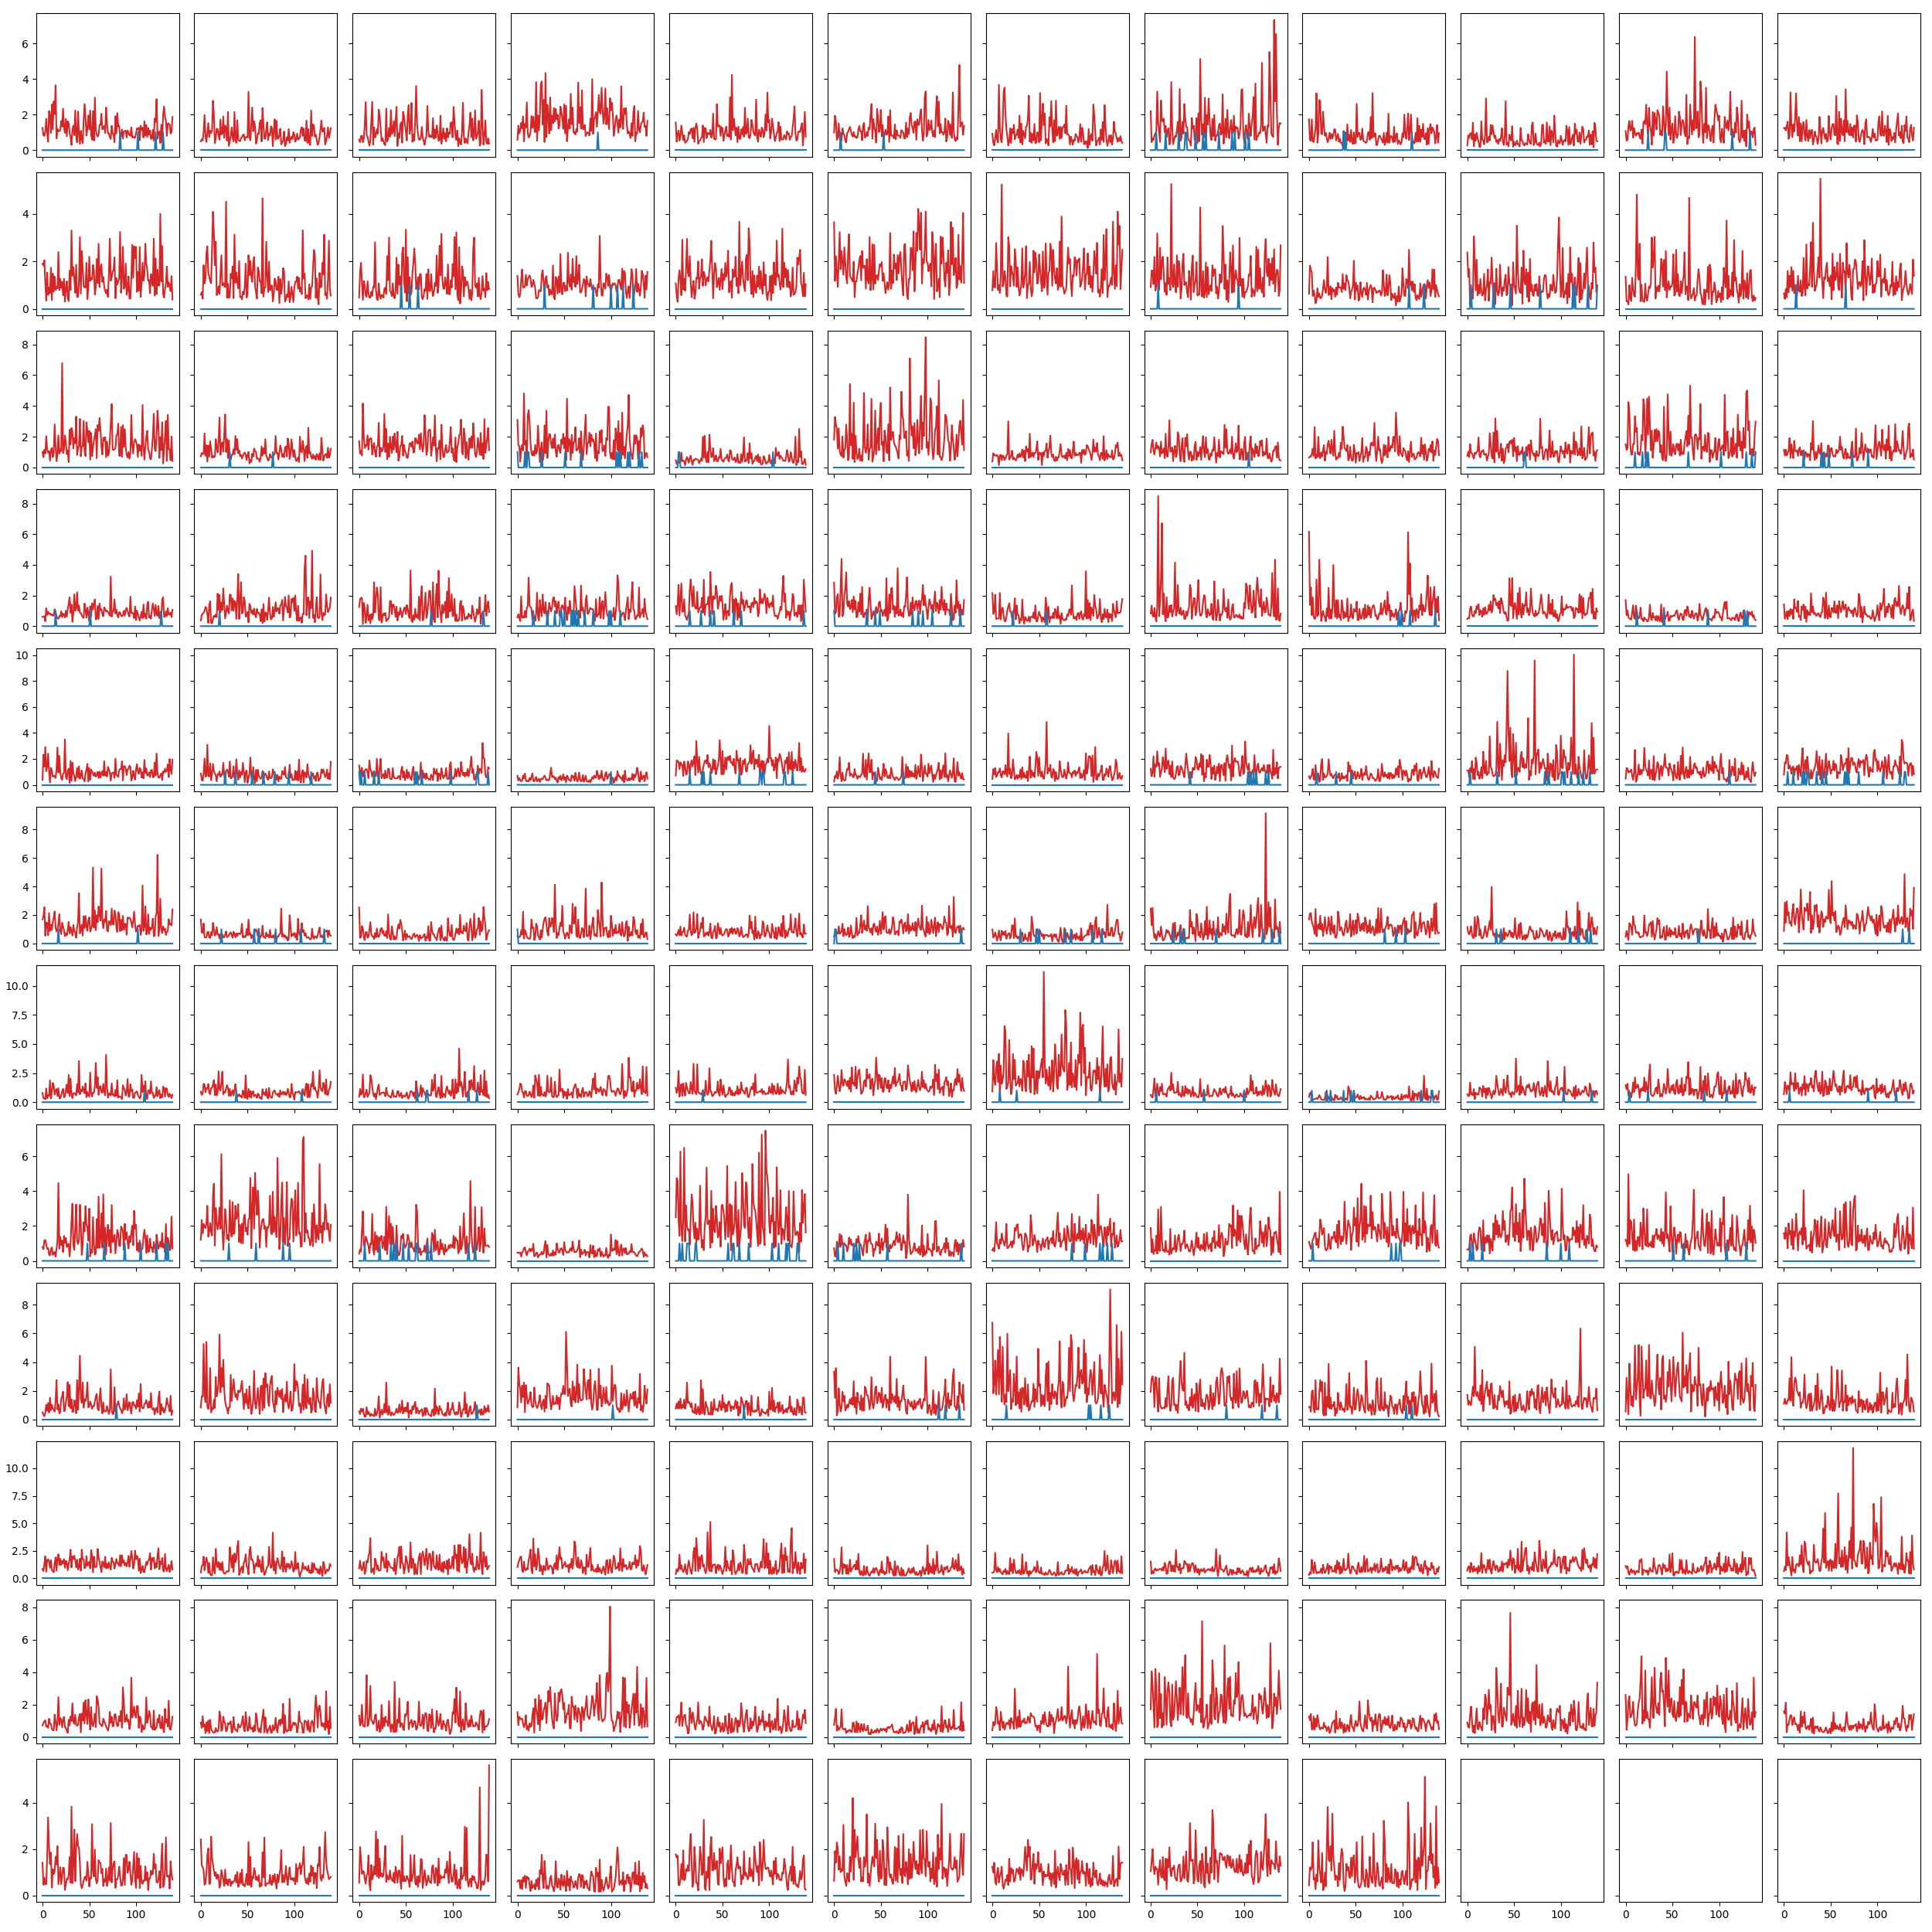

This figure's Python source:
from utils.data.create_local_t5data import get_trial_data
from datasets import get_testing_data
from utils_f import get_config
import numpy as np
from sklearn.linear_model import Ridge
from sklearn.model_selection import GridSearchCV
from sklearn.pipeline import make_pipeline
from sklearn.preprocessing import StandardScaler, MinMaxScaler
from datetime import datetime
from utils.plot.plot_true_vs_pred_mvmnt import plot_true_vs_pred_mvmnt
import torch
from utils_f import get_config_from_file, set_seeds
from datasets import get_trial_data, chop, smooth_spikes
from sklearn.preprocessing import StandardScaler
from sklearn.decomposition import PCA
from sklearn.pipeline import Pipeline
import plotly.graph_objects as go
from matplotlib import cm, colors
import matplotlib.pyplot as plt
import shutil
import os
import sys
import wandb
import pandas as pd
import copy


def test_func(config, model):

    model.eval()
    name = model.name 

    device = torch.device('cuda:0')
    set_seeds(config)

    # with wandb.init(project='Alignment HP Sweep', name='PCR readin 64dim xcorr -- 60ms') as run:

    # loop through data and run model on trials, need to get this from datasets
    trials_dict, means_dict, std_dict = get_testing_data(config)
    with torch.no_grad():
        outputs = {} # sessions
        for session in config.data.pretrain_sessions:
            outputs[session] = [] # conditions
            for condi, trials in trials_dict[session].items():
                outputs[session].append([]) #trials
                for trial in trials:
                    outputs[session][condi - 1].append(trial)

        # print(np.array(outputs).shape) (2, 8, 4, 200, 192) (sess, cond, tr, time, ch)  
        
        # plot each session pre-readout outputs colored by condition
        factors = []
        for sess_name, session in outputs.items():
            for condi, condition in enumerate(session):
                for trial in condition:
                    inp = chop(np.array(trial), 30, 29)
                    inp = torch.Tensor(inp).to(device)
                    # output, _ = model(inp, [sess_name for i in range(inp.shape[0])])
                    spikes = inp[:, -1, 5:]
                    names = [sess_name for i in range(inp.shape[0])]
                    rates, output = model(inp, names)

                    rates_m_rem = rates - torch.Tensor(means_dict[sess_name], device=rates.device)
                    rates_m_rem = torch.clamp(rates_m_rem, max=std_dict[sess_name]*2, min=-std_dict[sess_name]*2)
                    
                    pre_smoothed_output = output[:, -1, :].cpu().numpy()
                    output = smooth_spikes(pre_smoothed_output, config['data']['smth_std'], 10, False)
                    factors.append(output)

        rates_n = rates[0, :, :]
        plt.pcolormesh(rates_n.T.exp().cpu().numpy(), cmap = 'Reds' )
        plt.tight_layout()
        plt.savefig(f"images/{model.name}_rates_no_mean_rem.png")
        plt.close()

        rates_rem = rates_m_rem[0, :, :]
        plt.pcolormesh(rates_rem.T.exp().cpu().numpy(), cmap = 'Reds' )
        plt.tight_layout()
        plt.savefig(f"images/{model.name}_rates_mean_rem.png")
        plt.close()

        rates = rates[:, -1, 5:]
        plt.plot(smooth_spikes(spikes[:, 0].cpu().numpy(), 60, 10, False), label="Smooth Spikes")
        plt.plot(rates[:, 0].exp().cpu().numpy(), label="NDT Rates")
        plt.legend()
        plt.xlabel("Time (10ms bins)")
        plt.ylabel("Spks / sec")
        plt.tight_layout()
        plt.savefig(f"images/{name}_trial_rates_v_spikes_60ms.png")
        plt.close()


        # plt.plot(smooth_spikes(s_saved[29:, 0].cpu().numpy(), 60, 10, False))
        # plt.plot(r_saved[:, 0].exp().cpu().numpy())
        # plt.tight_layout()
        # plt.savefig(f"images/{name}_rates_v_spikes_60ms.png")
        # plt.close()

        # wandb.log({
        #     "trial_rates_v_smth_spikes_60ms": wandb.Image(f"images/{name}_trial_rates_v_spikes_60ms.png"),
        #     # "rates_v_smth_spikes_60ms": wandb.Image(f"images/{name}_rates_v_spikes_60ms.png"),
        # })

        factors = np.array(factors)
        fs = factors.shape
        factors = factors.reshape((fs[0] * fs[1], fs[2]))
        pca = Pipeline([('scaling', StandardScaler()), ('pca', PCA(n_components=3))])
        # pca = PCA(n_components=3)
        pca.fit(factors)

        # for name, session in outputs.items():
        #     fig = go.Figure()
        #     for condi, condition in enumerate(session):
        #         for trial in condition:
        #             inp = chop(np.array(trial), 30, 29)
        #             inp = torch.Tensor(inp).to(device)
        #             # output, _ = model(inp, [name for i in range(inp.shape[0])])
        #             _, output = model(inp, [name for i in range(inp.shape[0])])
        #             pre_smoothed_output = output[:, -1, :].cpu().numpy()
        #             output = smooth_spikes(pre_smoothed_output, config['data']['smth_std'], 10, False)
        #             low_d_factors = pca.transform(output)
        #             fig.add_trace(
        #                 go.Scatter3d(
        #                     x=low_d_factors[:, 0], 
        #                     y=low_d_factors[:, 1], 
        #                     z=low_d_factors[:, 2],
        #                     mode='lines',
        #                     line=dict(color=f'{colors.rgb2hex(cm.tab10(condi))}'),
        #                 )
        #             )
        #     fig.update_layout(
        #         width=460,
        #         height=500,
        #         autosize=False,
        #         showlegend=False,
        #         title={
        #             'text': "Multisession Condition Avg PCs",
        #             'y':0.96,
        #             'yanchor': 'bottom'
        #         },
        #         scene=dict(
        #             xaxis_showspikes=False,
        #             yaxis_showspikes=False,
        #             zaxis_showspikes=False,
        #             xaxis_title="PC1",
        #             yaxis_title="PC2",
        #             zaxis_title="PC3",
        #             camera=dict(
        #                 center=dict(
        #                     x=0.065,
        #                     y=0.0,
        #                     z=-0.075,
        #                     # z=-0.12,
        #                 ),
        #                 eye=dict(
        #                     x=1.3, 
        #                     y=1.3, 
        #                     z=1.3
        #                 )
        #             ),
        #             aspectratio = dict( x=1, y=1, z=1 ),
        #             aspectmode = 'manual'
        #         ),
        #     )

        #     fig.update_layout(margin=dict(r=0, l=0, b=0, t=20))
        #     config2 = {'displayModeBar': False}
        #     html_string = fig.to_html(config=config)


        #     wandb.log({f"{name}_PCs": wandb.Html(html_string, inject=False)})

        #     fig.write_html(f"{name}_PCs.html", config=config2)

        fig = go.Figure()
        for name, session in outputs.items():
            for condi, condition in enumerate(session):
                for trial in condition:
                    inp = chop(np.array(trial), 30, 29)
                    inp = torch.Tensor(inp).to(device)
                    _, output = model(inp, [name for i in range(inp.shape[0])])
                    pre_smoothed_output = output[:, -1, :].cpu().numpy()
                    output = smooth_spikes(pre_smoothed_output, config['data']['smth_std'], 10, False)
                    low_d_factors = pca.transform(output)
                    fig.add_trace(
                        go.Scatter3d(
                            x=low_d_factors[:, 0], 
                            y=low_d_factors[:, 1], 
                            z=low_d_factors[:, 2],
                            mode='lines',
                            line=dict(color=f'{colors.rgb2hex(cm.tab10(condi))}'),
                        )
                    )
        fig.update_layout(
            width=430,
            height=410,
            autosize=False,
            showlegend=False,
            title={
                'text': "Single Trial PCs",
                'y':0.96,
                'yanchor': 'bottom'
            },
            scene=dict(
                xaxis_showspikes=False,
                yaxis_showspikes=False,
                zaxis_showspikes=False,
                xaxis_title="PC1",
                yaxis_title="PC2",
                zaxis_title="PC3",
                camera=dict(
                    center=dict(
                        x=0.065,
                        y=0.0,
                        z=-0.075,
                        # z=-0.12,
                    ),
                    eye=dict(
                        x=1.3, 
                        y=1.3, 
                        z=1.3
                    )
                ),
                aspectratio = dict( x=1, y=1, z=1 ),
                aspectmode = 'manual'
            ),
        )

        fig.update_layout(margin=dict(r=0, l=0, b=0, t=20))
        config2 = {'displayModeBar': False}
        html_string = fig.to_html(config=config2)
        wandb.log({f"single_trial_PCs.html": wandb.Html(html_string, inject=False)})


        cond_avs = []
        for name, session in outputs.items():
            sess_av = []
            for condi, condition in enumerate(session):
                cond_av = []
                for trial in condition:
                    inp = chop(np.array(trial), 30, 29)
                    inp = torch.Tensor(inp).to(device)
                    _, output = model(inp, [name for i in range(inp.shape[0])])
                    pre_smoothed_output = output[:, -1, :].cpu().numpy()
                    output = smooth_spikes(pre_smoothed_output, config['data']['smth_std'], 10, False)
                    low_d_factors = pca.transform(output)
                    cond_av.append(low_d_factors)
                sess_av.append(np.array(cond_av).mean(0))
            cond_avs.append(sess_av)

        fig = go.Figure()
        for session in cond_avs:
            for condi, condition in enumerate(session):
                fig.add_trace(
                    go.Scatter3d(
                        x=condition[:, 0], 
                        y=condition[:, 1], 
                        z=condition[:, 2],
                        mode='lines',
                        line=dict(color=f'{colors.rgb2hex(cm.tab10(condi))}'),
                    )
                )
        fig.update_layout(
            width=430,
            height=410,
            autosize=False,
            showlegend=False,
            title={
                'text': "Condition Averaged PCs",
                'y':0.96,
                'yanchor': 'bottom'
            },
            scene=dict(
                xaxis_showspikes=False,
                yaxis_showspikes=False,
                zaxis_showspikes=False,
                xaxis_title="PC1",
                yaxis_title="PC2",
                zaxis_title="PC3",
                camera=dict(
                    center=dict(
                        x=0.065,
                        y=0.0,
                        z=-0.075,
                        # z=-0.12,
                    ),
                    eye=dict(
                        x=1.3, 
                        y=1.3, 
                        z=1.3
                    )
                ),
                aspectratio = dict( x=1, y=1, z=1 ),
                aspectmode = 'manual'
            ),
        )

        fig.update_layout(margin=dict(r=0, l=0, b=0, t=20))
        config2 = {'displayModeBar': False}
        html_string = fig.to_html(config=config2)

        wandb.log({'PC_plots_cond_avg': wandb.Html(html_string, inject=False)})
    wandb.finish()
        
        
def plot_xcorr_hist( xcorr_data, hist_binwidth=0.0001, title=None , i='error'):
    """
    plot histogram of xcorr counts
    """
    plt.clf()
    plt.Figure()
    plt.subplots(1, 1, figsize=(8, 6))
    data = np.vstack( xcorr_data )
    # data = xcorr_data 
    plt.hist( data, bins=np.arange( min(data), max(data) + hist_binwidth, hist_binwidth ), edgecolor='black')
    plt.yscale( 'log' )
    plt.xlabel( 'Cross-Correlation' )
    plt.ylabel( 'Counts' )
    if title is not None:
        plt.title( title )
    plt.axvline(0.2, color='k', linestyle='dashed', linewidth=1)
    plt.tight_layout()
    plt.savefig(f'xcorr_test_{i}.png', facecolor='white', transparent=False)
    plt.close()  

def test(path=None):
    if path == None:
        if len(sys.argv) == 1 or len(sys.argv) > 2:
            print("Invalid Arguments...\n\nYou must supply a path to a '.pt' file.")
            exit()
        path = sys.argv[1]
    name = path[:path.rindex('/')].split('/')[-1]
    config = get_config_from_file(path[:path.rindex('/')+1]+'config.yaml')
    if not os.path.isdir(f"plots/{name}"): os.makedirs(f"plots/{name}")
    shutil.copyfile(path[:path.rindex('/')+1]+'config.yaml', f"plots/{name}/config.yaml")
    device = torch.device('cuda:0')

    set_seeds(config)

    model = torch.load(path).to(device)
    model.name = name

    model.eval()

    device = torch.device('cuda:0')
    set_seeds(config)

    with wandb.init(project='Alignment PSTH Visualization Check', name='honest-sweep-10') as run:

        # trials_dict, datasets = get_testing_data(config)
        datasets = get_testing_data(config)
        session_csv = pd.read_csv(f'{config.data.dir}/sessions.csv')

        session_rates_mean_rem_div = {}
        session_rates_mean_rem = {}
        session_rates = {}
        session_means = {}
        session_factors = {}

        trialized_data = {}
        for session in config.data.pretrain_sessions:
            dataset = copy.deepcopy(datasets[session]) # do not want to run xcorr on test data

            session_csv = pd.read_csv(f'{config.data.dir}/sessions.csv')

            if config.data.rem_xcorr: 
                corr, corr_chans, pairs = dataset.get_pair_xcorr('spikes', threshold=0.2, zero_chans=True)
                # plot_xcorr_hist(pairs, i=f'{session}', hist_binwidth=0.005, title=f'{session}')
               
            dataset.resample(config.data.bin_size / 1000)
            dataset.smooth_spk(20, name='smth') # for use if we want to take mean and std of smth values

            failed_trials = ~dataset.trial_info['is_successful'] 
            center_trials = dataset.trial_info['is_center_target']
            ol_block = session_csv.loc[session_csv['session_id'] == session, 'ol_blocks'].item()
            cl_blocks =  ~dataset.trial_info['block_num'].isin([ol_block]).values.squeeze()

            spks = dataset.data[dataset.data['blockNums'].isin([ol_block]).values.squeeze()].spikes.to_numpy()
            spks_idx = dataset.data[dataset.data['blockNums'].isin([ol_block]).values.squeeze()].spikes.index

            n_channels = dataset.data.spikes.shape[-1]

            n_heldout = int(config.data.heldout_pct * n_channels)
            n_heldin = n_channels - n_heldout
            np.random.seed(config.setup.seed)
            heldout_channels = np.random.choice(n_channels, n_heldout, replace=False)
            heldin_channels = torch.ones(n_channels, dtype=bool)
            heldin_channels[heldout_channels] = False
            
            mean = dataset.data[dataset.data['blockNums'].isin([ol_block]).values.squeeze()].spikes_smth.mean(0).to_numpy()
            std = dataset.data[dataset.data['blockNums'].isin([ol_block]).values.squeeze()].spikes_smth.std(0).to_numpy()
            # mean = dataset.data[dataset.data['blockNums'].isin([ol_block]).values.squeeze()].spikes.mean(0).to_numpy()
            # std = dataset.data[dataset.data['blockNums'].isin([ol_block]).values.squeeze()].spikes.std(0).to_numpy()

            chopped_spks = chop(np.array(spks[:, heldin_channels]), 30, 29)
            hi_chopped_spks = torch.Tensor(chopped_spks).to(device)

            names = [session for i in range(hi_chopped_spks.shape[0])]
            with torch.no_grad():
                rates, output = model(hi_chopped_spks, names)

            chans = []
            for ch in corr_chans:
                if 'ch00' in ch:
                    chans.append(int(ch.split('ch00')[1]))
                elif 'ch0' in ch:
                    chans.append(int(ch.split('ch0')[1]))
                elif 'ch' in ch:
                    chans.append(int(ch.split('ch')[1]))
            not_corr_channels = torch.ones(rates.shape[-1], dtype=bool)
            not_corr_channels[chans] = False

            heldin_not_corr_idxs = not_corr_channels[heldin_channels]
            heldout_not_corr_idxs = not_corr_channels[heldout_channels]
            all_not_corr_channels = np.expand_dims(np.expand_dims(np.concatenate((heldin_not_corr_idxs, heldout_not_corr_idxs), -1), 0), 0)

            rates = rates.exp().cpu().numpy()
            heldin_rates_saved = rates[:, :, :n_heldin]
            heldout_rates_saved = rates[:, :, n_heldin:]

            heldin_rates_mean = np.expand_dims(mean[heldin_channels], 0)
            heldout_rates_mean = np.expand_dims(mean[heldout_channels], 0)
            heldin_rates_std = np.expand_dims(std[heldin_channels], 0)
            heldout_rates_std = np.expand_dims(std[heldout_channels], 0)

            heldin_rates_mean_rem = heldin_rates_saved - heldin_rates_mean
            heldout_rates_mean_rem = heldout_rates_saved - heldout_rates_mean

            heldin_rates_mean_rem_div = heldin_rates_mean_rem / heldin_rates_std
            heldout_rates_mean_rem_div = heldout_rates_mean_rem / heldout_rates_std

            all_rates_mean_rem_div = np.concatenate((heldin_rates_mean_rem_div, heldout_rates_mean_rem_div), -1)
            ar_shape = all_rates_mean_rem_div.shape
            all_rates_mean_rem_div_no_corr = all_rates_mean_rem_div[np.repeat(np.repeat(all_not_corr_channels, ar_shape[1], 1), ar_shape[0], 0)]

            session_factors[session] = output.cpu().numpy()
            session_rates_mean_rem_div[session] = all_rates_mean_rem_div_no_corr.reshape((ar_shape[0], ar_shape[1], -1))
            
            hi_shape = heldin_rates_mean_rem.shape
            
            heldin_not_corr_idxs_exp = np.repeat(np.repeat(heldin_not_corr_idxs, hi_shape[1], 1), hi_shape[0], 0)
            heldout_not_corr_idxs_exp = np.repeat(np.repeat(heldin_not_corr_idxs, hi_shape[1], 1), hi_shape[0], 0)
            
            

            session_rates_mean_rem[session] = np.expand_dims(np.concatenate(
                (heldin_rates_mean_rem[heldin_not_corr_idxs_exp], heldout_rates_mean_rem[heldout_not_corr_idxs_exp]), 
                -1
            ), 0)


            r_shape = rates.shape
            session_rates[session] = rates[np.repeat(np.repeat(all_not_corr_channels, r_shape[1], 1), r_shape[0], 0)].reshape((r_shape[0], r_shape[1], -1))
            session_means[session] = np.expand_dims(np.concatenate(
                (heldin_rates_mean[np.expand_dims(heldin_not_corr_idxs, 0)], heldout_rates_mean[np.expand_dims(heldout_not_corr_idxs, 0)]), 
                -1
            ), 0)

            factors_df = pd.DataFrame(output[:, -1, :].cpu().numpy(), index=spks_idx[29:], columns=pd.MultiIndex.from_tuples([('factors', f'{i}') for i in range(output.shape[-1])]))
            dataset.data = pd.concat([dataset.data, factors_df], axis=1)

            dataset.smooth_spk(config['data']['smth_std'], signal_type='factors', name='smth')

            ignored_trials = failed_trials | center_trials | cl_blocks
            ignored_trials[1] = True

            trial_data = dataset.make_trial_data(
                align_field='start_time',
                align_range=(0, config.data.trial_len),
                allow_overlap=True,
                ignored_trials= ignored_trials
            )

            trial_data.sort_index(axis=1, inplace=True)
            trial_data['X&Y'] = list(zip(trial_data['targetPos']['x'], trial_data['targetPos']['y']))
            trial_data['condition'] = 0

            for xy, id in list(zip(trial_data['X&Y'].unique(), np.arange(1,9))):
                indices = trial_data.index[trial_data['X&Y'] == xy]
                trial_data.loc[indices, 'condition'] = id
            
            trialized_data[session] = trial_data

        # for i in range(session_rates[config.data.pretrain_sessions[0]].shape[0]):
        #     plt.pcolormesh(session_rates[config.data.pretrain_sessions[0]][i].T, cmap = 'Reds' )
        #     plt.tight_layout()
        #     plt.savefig(f"images/test/{model.name}_rates_{i}.png")
        #     plt.close()


        plt.pcolormesh(session_factors[config.data.pretrain_sessions[0]][0].T, cmap = 'Reds' )
        plt.tight_layout()
        plt.savefig(f"images/{model.name}_factors.png")
        plt.close()

        plt.pcolormesh(session_rates_mean_rem[config.data.pretrain_sessions[0]][0].T, cmap = 'Reds' )
        plt.tight_layout()
        plt.savefig(f"images/{model.name}_means_rem.png")
        plt.close()

        plt.pcolormesh(session_factors[config.data.pretrain_sessions[0]][0].T, cmap = 'Reds' )
        plt.tight_layout()
        plt.savefig(f"images/{model.name}_factors.png")
        plt.close()

        plt.pcolormesh(session_factors[config.data.pretrain_sessions[0]][37].T, cmap = 'Reds' )
        plt.tight_layout()
        plt.savefig(f"images/{model.name}_factors_37.png")
        plt.close()

        plt.pcolormesh(session_rates_mean_rem_div[config.data.pretrain_sessions[0]][0].T, cmap = 'Reds' )
        plt.tight_layout()
        plt.savefig(f"images/{model.name}_rates_mean_rem_div.png")
        plt.close()

        plt.pcolormesh(session_rates_mean_rem_div[config.data.pretrain_sessions[0]][37].T, cmap = 'Reds' )
        plt.tight_layout()
        plt.savefig(f"images/{model.name}_rates_mean_rem_div_37.png")
        plt.close()

        plt.pcolormesh(session_rates[config.data.pretrain_sessions[0]][0].T, cmap = 'Reds' )
        plt.tight_layout()
        plt.savefig(f"images/{model.name}_rates.png")
        plt.close()

        plt.pcolormesh(session_rates[config.data.pretrain_sessions[0]][37].T, cmap = 'Reds' )
        plt.tight_layout()
        plt.savefig(f"images/{model.name}_rates_37.png")
        plt.close()

        plt.pcolormesh(session_means[config.data.pretrain_sessions[0]].T, cmap = 'Reds' )
        plt.tight_layout()
        plt.savefig(f"images/{model.name}_means.png")
        plt.close()

        wandb.log({
            "rates": wandb.Image(f"images/{model.name}_rates.png"),
            "factors": wandb.Image(f"images/{model.name}_factors.png"),
            "means": wandb.Image(f"images/{model.name}_means.png"),
            "rates_mean_rem_div": wandb.Image(f"images/{model.name}_rates_mean_rem_div.png"),
            "rates_37": wandb.Image(f"images/{model.name}_rates_37.png"),
            "factors_37": wandb.Image(f"images/{model.name}_factors_37.png"),
            "rates_mean_rem_div_37": wandb.Image(f"images/{model.name}_rates_mean_rem_div_37.png"),
        })

        factors = []
        for session in config.data.pretrain_sessions:    
            for cond_id, trials in trialized_data[session].groupby('condition'):
                for trial_id, trial in trials.groupby('trial_id'):
                    factors.append(trial.factors_smth)

        factors = np.array(factors)
        fs = factors.shape
        factors = factors.reshape((fs[0] * fs[1], fs[2]))
        pca = Pipeline([('scaling', StandardScaler()), ('pca', PCA(n_components=3))])
        pca.fit(factors)

        # COND AVG
            
        fig = go.Figure()
        for session in config.data.pretrain_sessions:    
            for cond_id, trials in trialized_data[session].groupby('condition'):
                avg_trials = []
                for trial_id, trial in trials.groupby('trial_id'):
                    avg_trials.append(pca.transform(trial.factors_smth))
                avg_trials = np.array(avg_trials).mean(0)
                fig.add_trace(
                    go.Scatter3d(
                        x=avg_trials[:, 0], 
                        y=avg_trials[:, 1], 
                        z=avg_trials[:, 2],
                        mode='lines',
                        line=dict(color=f'{colors.rgb2hex(cm.tab10(cond_id))}'),
                    )
                )

        fig.update_layout(
            width=430,
            height=410,
            autosize=False,
            showlegend=False,
            title={
                'text': "Condition Averaged PCs",
                'y':0.96,
                'yanchor': 'bottom'
            },
            scene=dict(
                xaxis_showspikes=False,
                yaxis_showspikes=False,
                zaxis_showspikes=False,
                xaxis_title="PC1",
                yaxis_title="PC2",
                zaxis_title="PC3",
                camera=dict(
                    center=dict(
                        x=0.065,
                        y=0.0,
                        z=-0.075,
                        # z=-0.12,
                    ),
                    eye=dict(
                        x=1.3, 
                        y=1.3, 
                        z=1.3
                    )
                ),
                aspectratio = dict( x=1, y=1, z=1 ),
                aspectmode = 'manual'
            ),
        )

        fig.update_layout(margin=dict(r=0, l=0, b=0, t=20))
        config2 = {'displayModeBar': False}
        html_string = fig.to_html(config=config2)

        wandb.log({'PC_plots_cond_avg': wandb.Html(html_string, inject=False)})


        # SINGLE TRIAL

        fig = go.Figure()
        for session in config.data.pretrain_sessions:    
            for cond_id, trials in trialized_data[session].groupby('condition'):
                for trial_id, trial in trials.groupby('trial_id'):
                    pc_factors = pca.transform(trial.factors_smth)
                    fig.add_trace(
                        go.Scatter3d(
                            x=pc_factors[:, 0], 
                            y=pc_factors[:, 1], 
                            z=pc_factors[:, 2],
                            mode='lines',
                            line=dict(color=f'{colors.rgb2hex(cm.tab10(cond_id))}'),
                        )
                    )

        fig.update_layout(
            width=430,
            height=410,
            autosize=False,
            showlegend=False,
            title={
                'text': "Single Trial PCs",
                'y':0.96,
                'yanchor': 'bottom'
            },
            scene=dict(
                xaxis_showspikes=False,
                yaxis_showspikes=False,
                zaxis_showspikes=False,
                xaxis_title="PC1",
                yaxis_title="PC2",
                zaxis_title="PC3",
                camera=dict(
                    center=dict(
                        x=0.065,
                        y=0.0,
                        z=-0.075,
                        # z=-0.12,
                    ),
                    eye=dict(
                        x=1.3, 
                        y=1.3, 
                        z=1.3
                    )
                ),
                aspectratio = dict( x=1, y=1, z=1 ),
                aspectmode = 'manual'
            ),
        )

        fig.update_layout(margin=dict(r=0, l=0, b=0, t=20))
        config2 = {'displayModeBar': False}
        html_string = fig.to_html(config=config2)

        wandb.log({'PC_plots_single_trial': wandb.Html(html_string, inject=False)})


        # PLOT PSTH
        
        # channels = [0, 1, 2]
        # conds = [0, 1, 2]

        # session_list_new = []
        # for idx, session in enumerate(config.data.pretrain_sessions):
        #     cond_list = []
        #     for condi in trialized_data[session].groupby('condition'):
        #     # for condi in trials_dict[session]:
        #         if condi <= 3:
        #             tr_list = []
        #             for trial in trials_dict[session][condi]:
        #                 tr_list.append(trial[:, channel])
        #             cond_list.append(np.mean(tr_list, 0))
        #     session_list_new.append(cond_list)

        # nrows = math.ceil(len(session_list) / 3)
        # ncols = 3

        # fig, axes = plt.subplots(nrows=nrows, ncols=ncols, figsize=(18, nrows * 4))

        # axes = axes.flatten()

        # ids = 0
        # for irow in range(nrows):
        #     for icol in range(ncols):
        #         ax = axes[irow, icol]
        #         if ids < len(session_list):
        #             ax.set_title(session_list[ids])
        #             for condi, cond in enumerate(session_list_new[ids]):
        #                 ax.plot(cond, color=cm.tab10(condi))
        #             ids += 1
        # data = []
        # for session in config.data.pretrain_sessions:    
        #     for cond_id, trials in trialized_data[session].groupby('condition'):
        #         if cond_id in conds:
        #             print(cond_id)
        #             avg_trials = []
        #             for trial_id, trial in trials.groupby('trial_id'):
        #                 avg_trials.append(trial.rates)
        #             avg_trials = np.array(avg_trials).mean(0)

        # st = fig.suptitle(f'Condition 1-3 PSTHs for Channel {channel}')
        # plt.savefig(f'cond_1-3_chan_{channel}_PSTH.png', bbox_extra_artists=[st], bbox_inches='tight')

        # wandb.log({f'Channel_{channel}_cond_1-3_PSTHs': wandb.Image(f'cond_1-3_chan_{channel}_PSTH.png')})









        # # loop through data and run model on trials, need to get this from datasets
        # trials_dict, means_dict, std_dict, scaler_list, heldin_dict, heldout_dict, corr_chans = get_testing_data(config)            
            
        # # print([split(i, corr_chans])
        # with torch.no_grad():
        #     outputs = {} # sessions
        #     for session in config.data.pretrain_sessions:
        #         outputs[session] = [] # conditions
        #         for condi, trials in trials_dict[session].items():
        #             outputs[session].append([]) #trials
        #             for trial in trials:
        #                 outputs[session][condi - 1].append(trial)

        #     # print(np.array(outputs).shape) (2, 8, 4, 200, 192) (sess, cond, tr, time, ch)  
            
        #     # plot each session pre-readout outputs colored by condition
        #     factors = []
        #     for sess_name, session in outputs.items():
        #         for condi, condition in enumerate(session):
        #             for trial in condition:
        #                 inp = chop(np.array(trial), 30, 29)
        #                 inp = torch.Tensor(inp).to(device)

        #                 # output, _ = model(inp, [sess_name for i in range(inp.shape[0])])
        #                 spikes = inp[:, -1, 5:]
        #                 names = [sess_name for i in range(inp.shape[0])]
        #                 rates, output = model(inp, names)

        #                 rates_m_rem = rates.exp()
        #                 # rates_m_rem = rates.exp() - torch.Tensor(means_dict[sess_name]).to(rates.device)
        #                 rates_m_rem = rates_m_rem.cpu().numpy()
        #                 # rates_m_rem = torch.min(rates_m_rem, torch.Tensor(std_dict[sess_name]*2).to(rates.device))
        #                 # rates_m_rem = torch.max(rates_m_rem, torch.Tensor(-std_dict[sess_name]*2).to(rates.device))
        #                 # rates_m_rem = torch.clamp(rates_m_rem, max=std_dict[sess_name]*2, min=-std_dict[sess_name]*2)
                        
        #                 chans = []
        #                 for ch in corr_chans[sess_name]:
        #                     if 'ch00' in ch:
        #                         chans.append(int(ch.split('ch00')[1]))
        #                     elif 'ch0' in ch:
        #                         chans.append(int(ch.split('ch0')[1]))
        #                     elif 'ch' in ch:
        #                         chans.append(int(ch.split('ch')[1]))

        #                 not_corr_channels = torch.ones(rates.shape[-1], dtype=bool)
        #                 not_corr_channels[chans] = False

        #                 means_s = np.expand_dims(means_dict[sess_name].to_numpy()[heldin_dict[sess_name]], 0)
                        
        #                 corr_idxs = not_corr_channels[heldin_dict[sess_name]]
        #                 comb = heldin_dict[sess_name] & not_corr_channels
                        
        #                 means = np.expand_dims(means_dict[sess_name].to_numpy()[comb], 0)
        #                 rates_saved = rates_m_rem[:, :, :means_s.shape[-1]]
        #                 rates_saved = rates_saved[:, :, corr_idxs]
        #                 rates_m_rem = rates_saved - np.expand_dims(means_dict[sess_name].to_numpy()[comb], 0)
        #                 rates_m_rem_div = rates_m_rem / np.expand_dims(std_dict[sess_name].to_numpy()[comb], 0)

        #                 pre_smoothed_output = output[:, -1, :].cpu().numpy()
        #                 output = smooth_spikes(pre_smoothed_output, config['data']['smth_std'], 10, False)
        #                 factors.append(output)

        #     # for i in range(rates_saved.shape[0]):
        #     #     plt.pcolormesh(rates_saved[i, :, :].T, cmap = 'Reds' )
        #     #     plt.tight_layout()
        #     #     plt.savefig(f"images/test/{model.name}_rates_no_mean_rem_{i}.png")
        #     #     plt.close()

        #     plt.pcolormesh(rates_saved[20, :, :].T, cmap = 'Reds' )
        #     plt.tight_layout()
        #     plt.savefig(f"images/{model.name}_rates_no_mean_rem.png")
        #     plt.close()

        #     plt.pcolormesh(means.T, cmap = 'Reds' )
        #     plt.tight_layout()
        #     plt.savefig(f"images/{model.name}_means.png")
        #     plt.close()

        #     plt.pcolormesh(rates_m_rem[20, :, :].T, cmap = 'Reds' )
        #     plt.tight_layout()
        #     plt.savefig(f"images/{model.name}_rates_mean_rem.png")
        #     plt.close()

        #     plt.pcolormesh(rates_m_rem_div[20, :, :].T, cmap = 'Reds' )
        #     plt.tight_layout()
        #     plt.savefig(f"images/{model.name}_rates_mean_rem_div.png")
        #     plt.close()

        #     rates = rates[:, -1, 5:]
        #     plt.plot(smooth_spikes(spikes[:, 0].cpu().numpy(), 60, 10, False), label="Smooth Spikes")
        #     plt.plot(rates[:, 0].exp().cpu().numpy(), label="NDT Rates")
        #     plt.legend()
        #     plt.xlabel("Time (10ms bins)")
        #     plt.ylabel("Spks / sec")
        #     plt.tight_layout()
        #     plt.savefig(f"images/{name}_trial_rates_v_spikes_60ms.png")
        #     plt.close()

        #     # plt.plot(smooth_spikes(s_saved[29:, 0].cpu().numpy(), 60, 10, False))
        #     # plt.plot(r_saved[:, 0].exp().cpu().numpy())
        #     # plt.tight_layout()
        #     # plt.savefig(f"images/{name}_rates_v_spikes_60ms.png")
        #     # plt.close()

        #     # wandb.log({
        #     #     "trial_rates_v_smth_spikes_60ms": wandb.Image(f"images/{name}_trial_rates_v_spikes_60ms.png"),
        #     #     # "rates_v_smth_spikes_60ms": wandb.Image(f"images/{name}_rates_v_spikes_60ms.png"),
        #     # })

        #     factors = np.array(factors)
        #     fs = factors.shape
        #     factors = factors.reshape((fs[0] * fs[1], fs[2]))
        #     pca = Pipeline([('scaling', StandardScaler()), ('pca', PCA(n_components=3))])
        #     # pca = PCA(n_components=3)
        #     pca.fit(factors)

        #     # for name, session in outputs.items():
        #     #     fig = go.Figure()
        #     #     for condi, condition in enumerate(session):
        #     #         for trial in condition:
        #     #             inp = chop(np.array(trial), 30, 29)
        #     #             inp = torch.Tensor(inp).to(device)
        #     #             # output, _ = model(inp, [name for i in range(inp.shape[0])])
        #     #             _, output = model(inp, [name for i in range(inp.shape[0])])
        #     #             pre_smoothed_output = output[:, -1, :].cpu().numpy()
        #     #             output = smooth_spikes(pre_smoothed_output, config['data']['smth_std'], 10, False)
        #     #             low_d_factors = pca.transform(output)
        #     #             fig.add_trace(
        #     #                 go.Scatter3d(
        #     #                     x=low_d_factors[:, 0], 
        #     #                     y=low_d_factors[:, 1], 
        #     #                     z=low_d_factors[:, 2],
        #     #                     mode='lines',
        #     #                     line=dict(color=f'{colors.rgb2hex(cm.tab10(condi))}'),
        #     #                 )
        #     #             )
        #     #     fig.update_layout(
        #     #         width=460,
        #     #         height=500,
        #     #         autosize=False,
        #     #         showlegend=False,
        #     #         title={
        #     #             'text': "Multisession Condition Avg PCs",
        #     #             'y':0.96,
        #     #             'yanchor': 'bottom'
        #     #         },
        #     #         scene=dict(
        #     #             xaxis_showspikes=False,
        #     #             yaxis_showspikes=False,
        #     #             zaxis_showspikes=False,
        #     #             xaxis_title="PC1",
        #     #             yaxis_title="PC2",
        #     #             zaxis_title="PC3",
        #     #             camera=dict(
        #     #                 center=dict(
        #     #                     x=0.065,
        #     #                     y=0.0,
        #     #                     z=-0.075,
        #     #                     # z=-0.12,
        #     #                 ),
        #     #                 eye=dict(
        #     #                     x=1.3, 
        #     #                     y=1.3, 
        #     #                     z=1.3
        #     #                 )
        #     #             ),
        #     #             aspectratio = dict( x=1, y=1, z=1 ),
        #     #             aspectmode = 'manual'
        #     #         ),
        #     #     )

        #     #     fig.update_layout(margin=dict(r=0, l=0, b=0, t=20))
        #     #     config2 = {'displayModeBar': False}
        #     #     html_string = fig.to_html(config=config)


        #     #     wandb.log({f"{name}_PCs": wandb.Html(html_string, inject=False)})

        #     #     fig.write_html(f"{name}_PCs.html", config=config2)

        #     fig = go.Figure()
        #     for name, session in outputs.items():
        #         for condi, condition in enumerate(session):
        #             for trial in condition:
        #                 inp = chop(np.array(trial), 30, 29)
        #                 inp = torch.Tensor(inp).to(device)
        #                 _, output = model(inp, [name for i in range(inp.shape[0])])
        #                 pre_smoothed_output = output[:, -1, :].cpu().numpy()
        #                 output = smooth_spikes(pre_smoothed_output, config['data']['smth_std'], 10, False)
        #                 low_d_factors = pca.transform(output)
        #                 fig.add_trace(
        #                     go.Scatter3d(
        #                         x=low_d_factors[:, 0], 
        #                         y=low_d_factors[:, 1], 
        #                         z=low_d_factors[:, 2],
        #                         mode='lines',
        #                         line=dict(color=f'{colors.rgb2hex(cm.tab10(condi))}'),
        #                     )
        #                 )
        #     fig.update_layout(
        #         width=430,
        #         height=410,
        #         autosize=False,
        #         showlegend=False,
        #         title={
        #             'text': "Single Trial PCs",
        #             'y':0.96,
        #             'yanchor': 'bottom'
        #         },
        #         scene=dict(
        #             xaxis_showspikes=False,
        #             yaxis_showspikes=False,
        #             zaxis_showspikes=False,
        #             xaxis_title="PC1",
        #             yaxis_title="PC2",
        #             zaxis_title="PC3",
        #             camera=dict(
        #                 center=dict(
        #                     x=0.065,
        #                     y=0.0,
        #                     z=-0.075,
        #                     # z=-0.12,
        #                 ),
        #                 eye=dict(
        #                     x=1.3, 
        #                     y=1.3, 
        #                     z=1.3
        #                 )
        #             ),
        #             aspectratio = dict( x=1, y=1, z=1 ),
        #             aspectmode = 'manual'
        #         ),
        #     )

        #     fig.update_layout(margin=dict(r=0, l=0, b=0, t=20))
        #     config2 = {'displayModeBar': False}
        #     html_string = fig.to_html(config=config2)
        #     wandb.log({f"single_trial_PCs.html": wandb.Html(html_string, inject=False)})


        #     cond_avs = []
        #     for name, session in outputs.items():
        #         sess_av = []
        #         for condi, condition in enumerate(session):
        #             cond_av = []
        #             for trial in condition:
        #                 inp = chop(np.array(trial), 30, 29)
        #                 inp = torch.Tensor(inp).to(device)
        #                 _, output = model(inp, [name for i in range(inp.shape[0])])
        #                 pre_smoothed_output = output[:, -1, :].cpu().numpy()
        #                 output = smooth_spikes(pre_smoothed_output, config['data']['smth_std'], 10, False)
        #                 low_d_factors = pca.transform(output)
        #                 cond_av.append(low_d_factors)
        #             sess_av.append(np.array(cond_av).mean(0))
        #         cond_avs.append(sess_av)

        #     fig = go.Figure()
        #     for session in cond_avs:
        #         for condi, condition in enumerate(session):
        #             fig.add_trace(
        #                 go.Scatter3d(
        #                     x=condition[:, 0], 
        #                     y=condition[:, 1], 
        #                     z=condition[:, 2],
        #                     mode='lines',
        #                     line=dict(color=f'{colors.rgb2hex(cm.tab10(condi))}'),
        #                 )
        #             )
        #     fig.update_layout(
        #         width=430,
        #         height=410,
        #         autosize=False,
        #         showlegend=False,
        #         title={
        #             'text': "Condition Averaged PCs",
        #             'y':0.96,
        #             'yanchor': 'bottom'
        #         },
        #         scene=dict(
        #             xaxis_showspikes=False,
        #             yaxis_showspikes=False,
        #             zaxis_showspikes=False,
        #             xaxis_title="PC1",
        #             yaxis_title="PC2",
        #             zaxis_title="PC3",
        #             camera=dict(
        #                 center=dict(
        #                     x=0.065,
        #                     y=0.0,
        #                     z=-0.075,
        #                     # z=-0.12,
        #                 ),
        #                 eye=dict(
        #                     x=1.3, 
        #                     y=1.3, 
        #                     z=1.3
        #                 )
        #             ),
        #             aspectratio = dict( x=1, y=1, z=1 ),
        #             aspectmode = 'manual'
        #         ),
        #     )

        #     fig.update_layout(margin=dict(r=0, l=0, b=0, t=20))
        #     config2 = {'displayModeBar': False}
        #     html_string = fig.to_html(config=config2)

        #     wandb.log({'PC_plots_cond_avg': wandb.Html(html_string, inject=False)})
        
if __name__ == "__main__":
    test()
